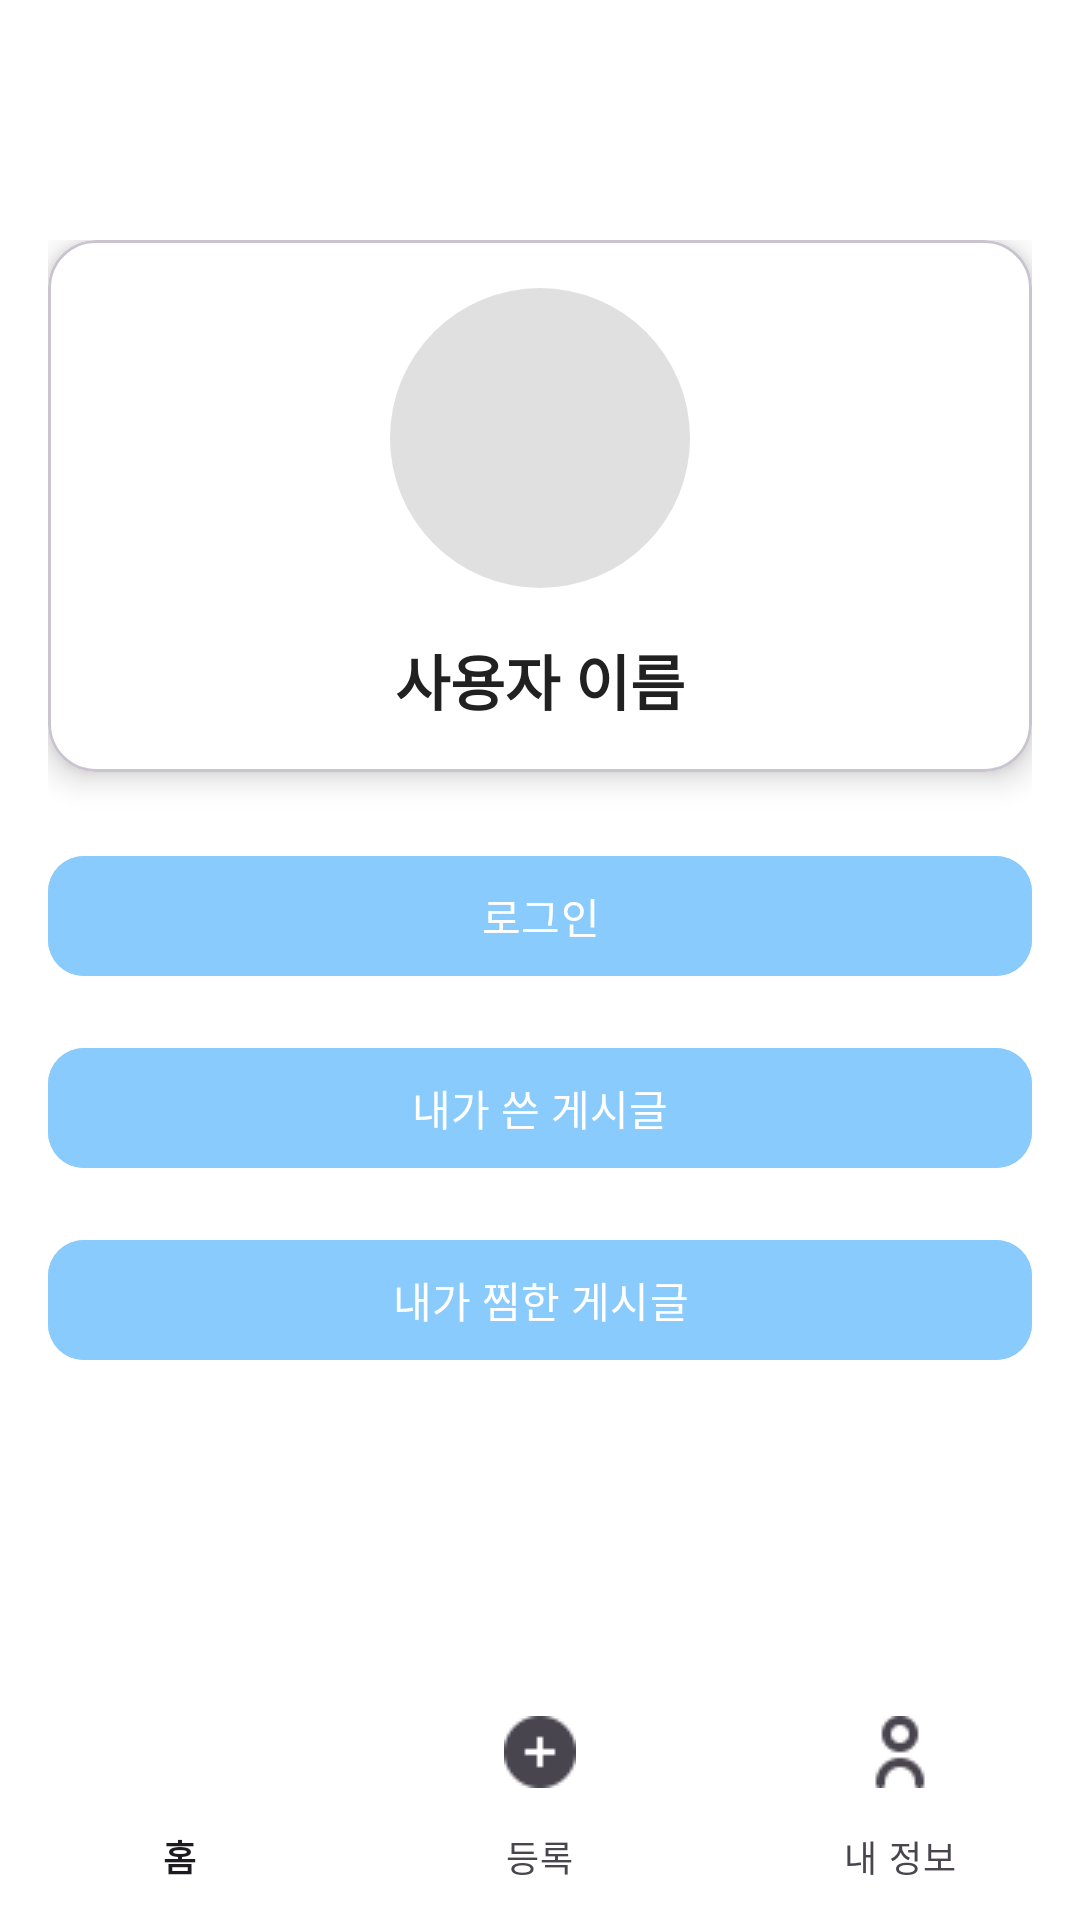

Android layout source for this screen:
<!-- AndroidManifest.xml: application theme Theme.Phk -->
<!-- res/layout/activity_my_page.xml -->
<?xml version="1.0" encoding="utf-8"?>
<androidx.drawerlayout.widget.DrawerLayout xmlns:android="http://schemas.android.com/apk/res/android"
    xmlns:app="http://schemas.android.com/apk/res-auto"
    android:id="@+id/drawerLayout"
    android:layout_width="match_parent"
    android:layout_height="match_parent"
    android:background="@color/white">

    
    <LinearLayout
        android:layout_width="match_parent"
        android:layout_height="match_parent"
        android:orientation="vertical"
        android:backgroundTint="@color/white"
        android:background="@color/background_color">

        
        <androidx.appcompat.widget.Toolbar
            android:id="@+id/toolbar"
            android:layout_width="match_parent"
            android:layout_height="?attr/actionBarSize"
            android:backgroundTint="@color/white"
            android:title="My Profile"
            android:titleTextColor="#000000"
            android:theme="@style/ThemeOverlay.AppCompat.Light"
            android:popupTheme="@style/ThemeOverlay.AppCompat.Light" />


        
        <ScrollView
            android:layout_width="match_parent"
            android:layout_height="0dp"
            android:layout_weight="1"
            android:padding="16dp">

            <LinearLayout
                android:layout_width="match_parent"
                android:layout_height="wrap_content"
                android:orientation="vertical"
                android:gravity="center_horizontal">

                
                <com.google.android.material.card.MaterialCardView
                    android:layout_width="match_parent"
                    android:layout_height="wrap_content"
                    android:layout_marginBottom="24dp"
                    android:backgroundTint="@color/card_background"
                    app:cardCornerRadius="16dp"
                    app:cardElevation="6dp">

                    <LinearLayout
                        android:layout_width="match_parent"
                        android:layout_height="wrap_content"
                        android:orientation="vertical"
                        android:gravity="center_horizontal"
                        android:padding="16dp">

                        
                        <ImageView
                            android:id="@+id/profile_image"
                            android:layout_width="100dp"
                            android:layout_height="100dp"
                            android:src="@drawable/ic_profile"
                            android:contentDescription="Profile Image"
                            android:scaleType="centerCrop"
                            android:background="@drawable/circle_background" />

                        
                        <TextView
                            android:id="@+id/usernameTextView"
                            android:layout_width="wrap_content"
                            android:layout_height="wrap_content"
                            android:text="사용자 이름"
                            android:textSize="20sp"
                            android:textStyle="bold"
                            android:textColor="@color/primary_text"
                            android:layout_marginTop="16dp" />
                    </LinearLayout>
                </com.google.android.material.card.MaterialCardView>

                
                <com.google.android.material.button.MaterialButton
                    android:id="@+id/btn_login"
                    android:layout_width="match_parent"
                    android:layout_height="wrap_content"
                    android:text="로그인"
                    android:layout_marginBottom="16dp"
                    app:cornerRadius="12dp"
                    android:backgroundTint="#8ACBFD"
                    android:textColor="@android:color/white" />


                
                <com.google.android.material.button.MaterialButton
                    android:id="@+id/btn_written_posts"
                    android:layout_width="match_parent"
                    android:layout_height="wrap_content"
                    android:text="내가 쓴 게시글"
                    android:layout_marginBottom="16dp"
                    app:cornerRadius="12dp"
                    android:backgroundTint="#8ACBFD"
                    android:textColor="@android:color/white" />

                
                <com.google.android.material.button.MaterialButton
                    android:id="@+id/btn_liked_posts"
                    android:layout_width="match_parent"
                    android:layout_height="wrap_content"
                    android:text="내가 찜한 게시글"
                    android:layout_marginBottom="16dp"
                    app:cornerRadius="12dp"
                    android:backgroundTint="#8ACBFD"
                    android:textColor="@android:color/white" />

            </LinearLayout>
        </ScrollView>

        
        <com.google.android.material.bottomnavigation.BottomNavigationView
            android:id="@+id/bottomNavigationView"
            android:layout_width="match_parent"
            android:layout_height="wrap_content"
            android:background="@color/white"
            app:menu="@menu/bottom_navigation_menu" />
    </LinearLayout>

    
    <com.google.android.material.navigation.NavigationView
        android:id="@+id/navigationView"
        android:layout_width="wrap_content"
        android:layout_height="match_parent"
        android:layout_gravity="start"
        android:background="@color/white"
        app:menu="@menu/drawer_menu" />
</androidx.drawerlayout.widget.DrawerLayout>
<!-- resources referenced by this layout -->
<resources>
  <color name="background_color">#F5F5F5</color>
  <color name="card_background">#FFFFFF</color>
  <color name="primary_text">#212121</color>
  <color name="white">#FFFFFFFF</color>
  <!-- drawable circle_background (drawable) -->
  <?xml version="1.0" encoding="utf-8"?>
  <shape xmlns:android="http://schemas.android.com/apk/res/android"
      android:shape="oval">
      <solid android:color="#E0E0E0"/> 
      <size android:width="100dp" android:height="100dp"/> 
  </shape>
  <style name="Theme.Phk" parent="Base.Theme.Phk" />
  <style name="Base.Theme.Phk" parent="Theme.Material3.DayNight.NoActionBar">
          
          <item name="android:statusBarColor">@color/white</item>
          
          <item name="android:windowLightStatusBar">true</item>
      </style>
</resources>
